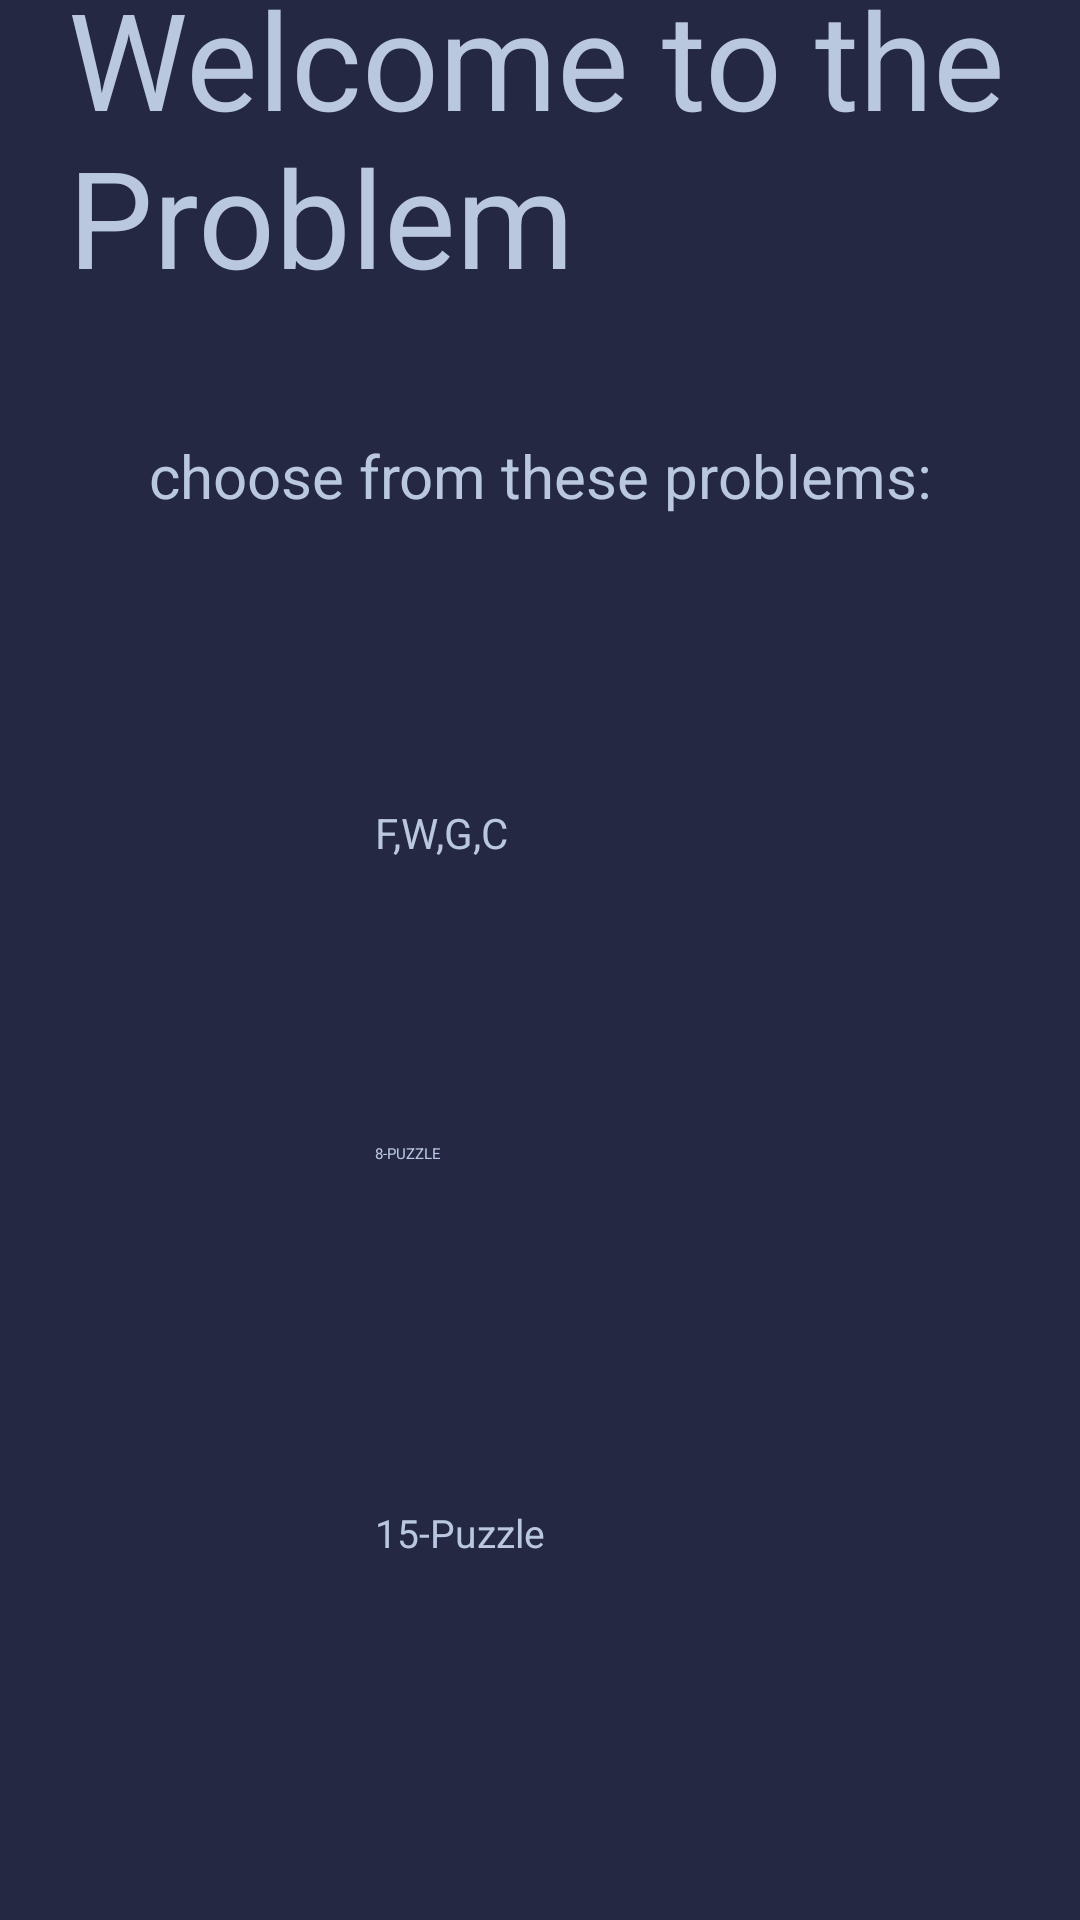

The Android layout XML behind this screen, and the referenced resources:
<!-- AndroidManifest.xml: application theme Theme.ProblemSolver -->
<!-- res/layout/activity_main.xml -->
<?xml version="1.0" encoding="utf-8"?>
<androidx.constraintlayout.widget.ConstraintLayout xmlns:android="http://schemas.android.com/apk/res/android"
    xmlns:app="http://schemas.android.com/apk/res-auto"
    xmlns:tools="http://schemas.android.com/tools"
    android:layout_width="match_parent"
    android:layout_height="match_parent"
    android:background="@color/dark_blue"
    tools:context=".activity.MainActivity">

    <Button
        android:id="@+id/puzzle2"
        android:layout_width="110dp"
        android:layout_height="49dp"
        android:layout_marginTop="72dp"
        android:layout_marginBottom="124dp"
        android:backgroundTint="@color/dark_red"
        android:onClick="viewBig"
        android:text="@string/BigPuzzle"
        android:textColor="@color/dark_white"
        android:textColorHighlight="@color/black"
        android:textSize="13sp"
        app:layout_constraintBottom_toBottomOf="parent"
        app:layout_constraintEnd_toEndOf="parent"
        app:layout_constraintHorizontal_bias="0.5"
        app:layout_constraintStart_toStartOf="parent"
        app:layout_constraintTop_toBottomOf="@+id/puzzle"
        tools:ignore="TextContrastCheck" />

    <TextView
        android:id="@+id/mainWelc"
        android:layout_width="315dp"
        android:layout_height="116dp"
        android:layout_marginStart="24dp"
        android:layout_marginTop="24dp"
        android:layout_marginEnd="24dp"
        android:text="@string/mainWelcome"
        android:textColor="@color/dark_white"
        android:textSize="45sp"
        app:layout_constraintBottom_toTopOf="@+id/mainchoose"
        app:layout_constraintEnd_toEndOf="parent"
        app:layout_constraintHorizontal_bias="0.5"
        app:layout_constraintStart_toStartOf="parent"
        app:layout_constraintTop_toTopOf="parent" />

    <TextView
        android:id="@+id/mainchoose"
        android:layout_width="wrap_content"
        android:layout_height="wrap_content"
        android:layout_marginTop="40dp"
        android:layout_marginBottom="96dp"
        android:text="@string/mainOptions"
        android:textColor="@color/dark_white"
        android:textSize="20sp"
        app:layout_constraintBottom_toTopOf="@+id/farmer"
        app:layout_constraintEnd_toEndOf="parent"
        app:layout_constraintStart_toStartOf="parent"
        app:layout_constraintTop_toBottomOf="@+id/mainWelc" />

    <Button
        android:id="@+id/farmer"
        android:layout_width="110dp"
        android:layout_height="49dp"
        android:layout_marginBottom="64dp"
        android:backgroundTint="@color/purple_200"
        android:onClick="viewFarmer"
        android:text="@string/farmerButton"
        android:textColor="@color/dark_white"
        android:textSize="14sp"
        app:iconTint="@color/dark_blue"
        app:layout_constraintBottom_toTopOf="@+id/puzzle"
        app:layout_constraintEnd_toEndOf="parent"
        app:layout_constraintHorizontal_bias="0.5"
        app:layout_constraintStart_toStartOf="parent"
        app:layout_constraintTop_toBottomOf="@+id/mainchoose" />

    <Button
        android:id="@+id/puzzle"
        android:layout_width="110dp"
        android:layout_height="49dp"
        android:backgroundTint="@color/teal_700"
        android:onClick="viewPuzzle"
        android:text="@string/puzzleButton"
        android:textColor="@color/dark_white"
        android:textColorHighlight="@color/teal_700"
        app:layout_constraintBottom_toTopOf="@+id/puzzle2"
        app:layout_constraintEnd_toEndOf="parent"
        app:layout_constraintHorizontal_bias="0.5"
        app:layout_constraintStart_toStartOf="parent"
        app:layout_constraintTop_toBottomOf="@+id/farmer"
        tools:ignore="TextContrastCheck" />

</androidx.constraintlayout.widget.ConstraintLayout>
<!-- resources referenced by this layout -->
<resources>
  <color name="black">#FF000000</color>
  <color name="dark_blue">#242843</color>
  <color name="dark_red">#BA921B1F</color>
  <color name="dark_white">#BAC8DF</color>
  <color name="purple_200">#FFBB86FC</color>
  <color name="teal_700">#FF018786</color>
  <string name="BigPuzzle">15-Puzzle</string>
  <string name="farmerButton">F,W,G,C</string>
  <string name="mainOptions">choose from these problems:</string>
  <string name="mainWelcome">Welcome to the Problem Solver!</string>
  <string name="puzzleButton">8-PUZZLE</string>
</resources>
